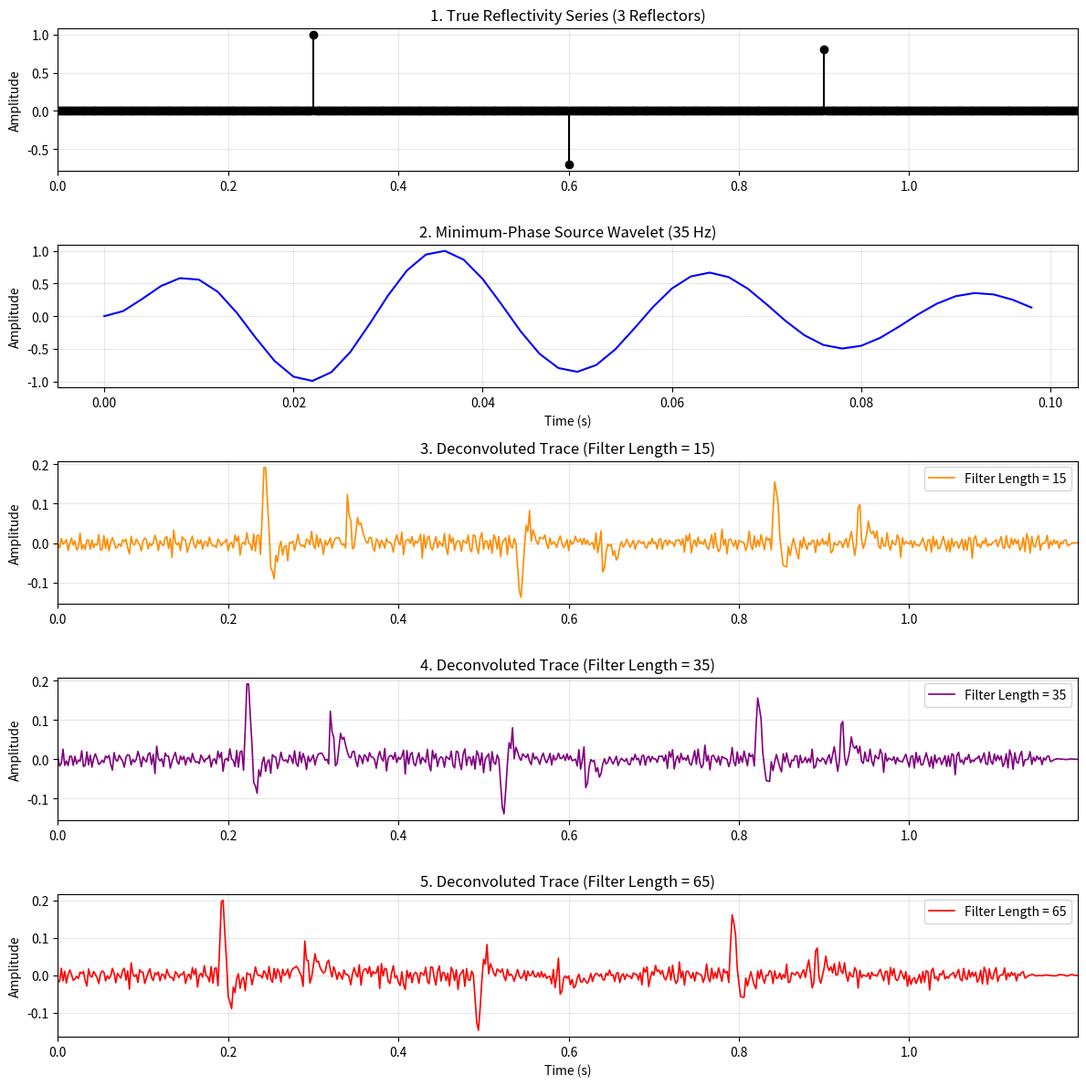

This figure's Python source:
# -*- coding: utf-8 -*-
"""

@author: Holger Quintero
"""

import matplotlib.pyplot as plt
import numpy as np
from scipy.linalg import toeplitz

# 1. Generate Synthetic Seismic Data (3 Reflectors)
np.random.seed(42)
n_samples = 600
dt = 0.002  # 2 ms sample rate
time = np.arange(n_samples) * dt

# Create a sparse reflectivity series with exactly 3 reflectors
reflectivity = np.zeros(n_samples)
spike_indices = [150, 300, 450]
spike_amplitudes = [1.0, -0.7, 0.8]
for idx, amp in zip(spike_indices, spike_amplitudes):
  reflectivity[idx] = amp


# Define a causal, minimum-phase wavelet (e.g., damped sine wave starting at t=0)
def minimum_phase_wavelet(f, length, dt):
  t = np.arange(0, length, dt)
  wavelet = t * np.exp(-35 * t) * np.sin(2 * np.pi * f * t)
  wavelet /= np.max(np.abs(wavelet))  # Normalize amplitude
  return wavelet, t


wavelet, t_wavelet = minimum_phase_wavelet(f=35, length=0.1, dt=dt)

# Convolve reflectivity with wavelet to get noise-free seismic trace
seismic_clean = np.convolve(reflectivity, wavelet, mode="same")

# Add random Gaussian noise (1% noise)
noise_level = 0.01
noise = np.random.normal(0, noise_level, size=n_samples)
seismic_noisy = seismic_clean + noise

# 2. Design Spiking Deconvolution for 3 Different Filter Lengths
filter_lengths = [15, 35, 65]
deconvoluted_results = {}

autocorr = np.correlate(seismic_noisy, seismic_noisy, mode="full")

for f_len in filter_lengths:
  r_pos = autocorr[n_samples - 1 : n_samples - 1 + f_len]
  R_mat = toeplitz(r_pos[:f_len])
  g = np.zeros(f_len)
  g[0] = 1.0  # Desired spike at lag 0

  # Pre-whitening stabilization
  stabilization = 0.01 * R_mat[0, 0]
  R_mat[np.diag_indices_from(R_mat)] += stabilization
  filter_weights = np.linalg.solve(R_mat, g)

  # Apply filter
  deconvoluted_results[f_len] = np.convolve(
      seismic_noisy, filter_weights, mode="same"
  )

# 3. Plot Results
plt.figure(figsize=(12, 12))

plt.subplot(5, 1, 1)
plt.stem(time, reflectivity, basefmt="k-", linefmt="k-", markerfmt="ko")
plt.title("1. True Reflectivity Series (3 Reflectors)")
plt.ylabel("Amplitude")
plt.xlim(time[0], time[-1])
plt.grid(True, alpha=0.3)

plt.subplot(5, 1, 2)
plt.plot(t_wavelet, wavelet, "b")
plt.title("2. Minimum-Phase Source Wavelet (35 Hz)")
plt.ylabel("Amplitude")
plt.xlabel("Time (s)")
plt.grid(True, alpha=0.3)

plt.subplot(5, 1, 3)
plt.plot(
    time,
    deconvoluted_results[15],
    color="darkorange",
    linewidth=1.2,
    label="Filter Length = 15",
)
plt.title("3. Deconvoluted Trace (Filter Length = 15)")
plt.ylabel("Amplitude")
plt.xlim(time[0], time[-1])
plt.grid(True, alpha=0.3)
plt.legend(loc="upper right")

plt.subplot(5, 1, 4)
plt.plot(
    time,
    deconvoluted_results[35],
    color="purple",
    linewidth=1.2,
    label="Filter Length = 35",
)
plt.title("4. Deconvoluted Trace (Filter Length = 35)")
plt.ylabel("Amplitude")
plt.xlim(time[0], time[-1])
plt.grid(True, alpha=0.3)
plt.legend(loc="upper right")

plt.subplot(5, 1, 5)
plt.plot(
    time,
    deconvoluted_results[65],
    color="red",
    linewidth=1.2,
    label="Filter Length = 65",
)
plt.title("5. Deconvoluted Trace (Filter Length = 65)")
plt.xlabel("Time (s)")
plt.ylabel("Amplitude")
plt.xlim(time[0], time[-1])
plt.grid(True, alpha=0.3)
plt.legend(loc="upper right")

plt.tight_layout()
plt.show()
